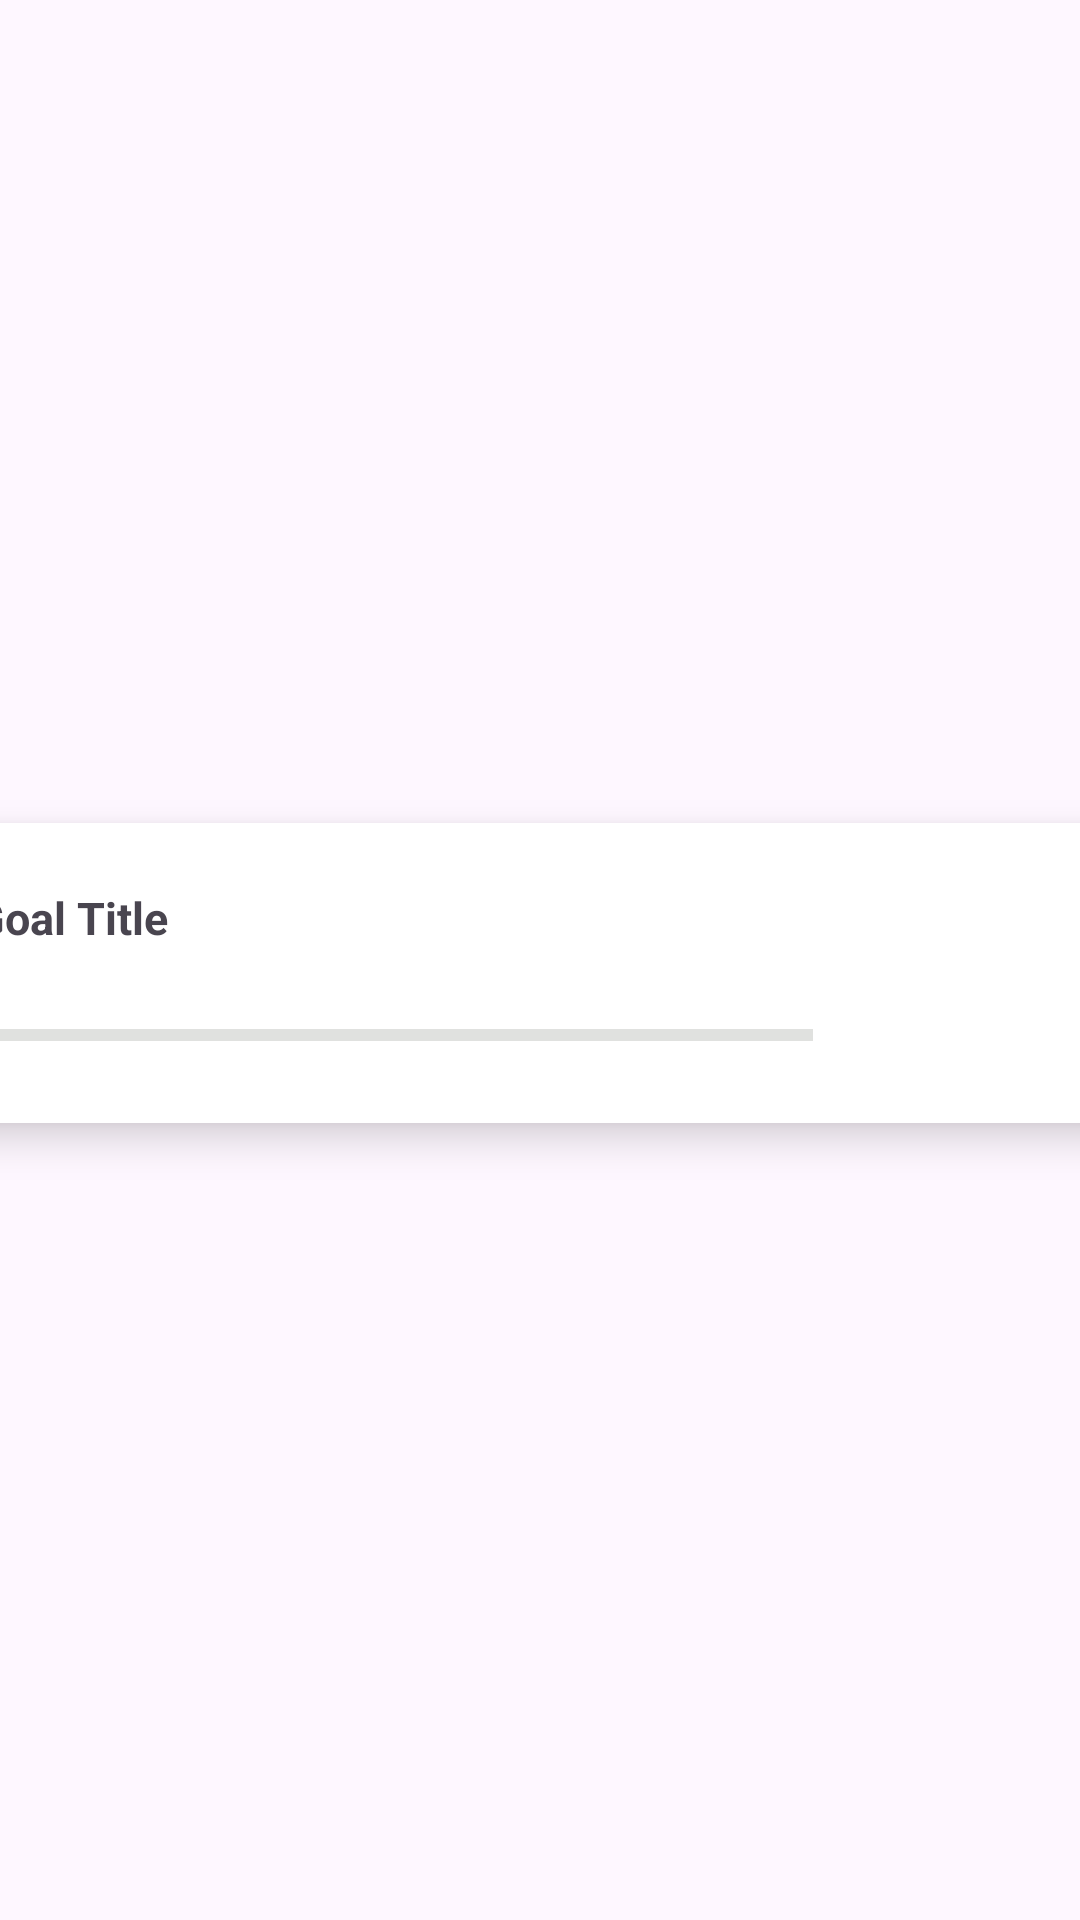

This screen was rendered from an Android layout file. Write that file and the resources it references.
<!-- AndroidManifest.xml: application theme Theme.MIndPal -->
<!-- res/layout/profile_goals_row.xml -->
<?xml version="1.0" encoding="utf-8"?>
<androidx.constraintlayout.widget.ConstraintLayout xmlns:android="http://schemas.android.com/apk/res/android"
    xmlns:app="http://schemas.android.com/apk/res-auto"
    xmlns:tools="http://schemas.android.com/tools"
    android:layout_width="match_parent"
    android:layout_height="wrap_content">

    <androidx.cardview.widget.CardView
        android:layout_width="409dp"
        android:layout_height="wrap_content"
        app:layout_constraintBottom_toBottomOf="parent"
        app:layout_constraintEnd_toEndOf="parent"
        app:layout_constraintStart_toStartOf="parent"
        app:layout_constraintTop_toTopOf="parent"
        app:layout_constraintVertical_bias="0.499"
        app:cardCornerRadius="20dp"
        app:cardElevation="8dp"
        android:layout_marginBottom="5dp"
        android:layout_marginTop="15dp"
        android:layout_marginRight="10dp"
        android:layout_marginLeft="10dp">


        <androidx.constraintlayout.widget.ConstraintLayout
            android:id="@+id/goal_title"
            android:layout_width="match_parent"
            android:layout_height="100dp">

            <TextView
                android:id="@+id/Goal_Title"
                android:layout_width="wrap_content"
                android:layout_height="wrap_content"
                android:text="Goal Title"
                android:textSize="15sp"
                android:textStyle="bold"
                app:layout_constraintBottom_toBottomOf="parent"
                app:layout_constraintEnd_toEndOf="parent"
                app:layout_constraintHorizontal_bias="0.045"
                app:layout_constraintStart_toStartOf="parent"
                app:layout_constraintTop_toTopOf="parent"
                app:layout_constraintVertical_bias="0.266" />

            <ProgressBar
                android:id="@+id/goal_progress"
                style="?android:attr/progressBarStyleHorizontal"
                android:layout_width="279dp"
                android:layout_height="26dp"
                android:layout_marginTop="16dp"
                android:progressBackgroundTint="#868C84"
                app:layout_constraintEnd_toEndOf="parent"
                app:layout_constraintHorizontal_bias="0.123"
                app:layout_constraintStart_toStartOf="parent"
                app:layout_constraintTop_toBottomOf="@+id/Goal_Title" />
        </androidx.constraintlayout.widget.ConstraintLayout>
    </androidx.cardview.widget.CardView>
</androidx.constraintlayout.widget.ConstraintLayout>
<!-- resources referenced by this layout -->
<resources>
  <style name="Theme.MIndPal" parent="Base.Theme.MIndPal" />
  <style name="Base.Theme.MIndPal" parent="Theme.Material3.DayNight.NoActionBar">
          
          
      </style>
</resources>
